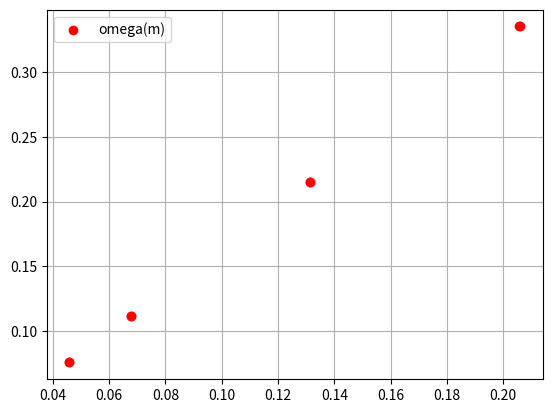

Here is the Python script that generated this plot:
import matplotlib.pyplot as plt
import math

pi=3.1415926535
x_bubble = [0.0108, 0.0328, 0.0209, 0.0108, 0.0073, 0.0327, 0.0209, 0.0073]
y_bubble = [0.112,0.335,0.215,0.112,0.076,0.335,0.215,0.076]

for i in range(len(x_bubble)):
    x_bubble[i] *= 2 * pi

z_bubble = []
aver = 0 
for i in range(len(x_bubble)):
    curr = ((y_bubble[i] * 9.8 * 0.121)/(0.00079 * x_bubble[i]))
    z_bubble.append(curr)
    aver += curr
aver /= 8
print(aver)
def get_ab(i20,u20):
    x_a,y_a,xy_a,x2_a =0,0,0,0
    y2_a = 0
    r_a = 0
    for i in range(len(i20)):
        x_a += i20[i]
        y_a += u20[i]
        xy_a += i20[i] * u20[i]
        x2_a += i20[i] ** 2
        y2_a += u20[i] **2
        r_a += 5000*u20[i]/(i20[i]*5000 - u20[i])
    xy_a /= 10
    x_a /=10
    y_a /=10
    x2_a /=10
    y2_a /=10

    print(xy_a/x2_a)
    #print(y2_a,x2_a)
  

plt.scatter(x_bubble,y_bubble,color = 'r', label = "omega(m)")
#plt.scatter(x_bubble,z_bubble,color = 'g', label = "omega(m)")

get_ab(x_bubble,y_bubble)

plt.grid()
plt.legend()
plt.show()